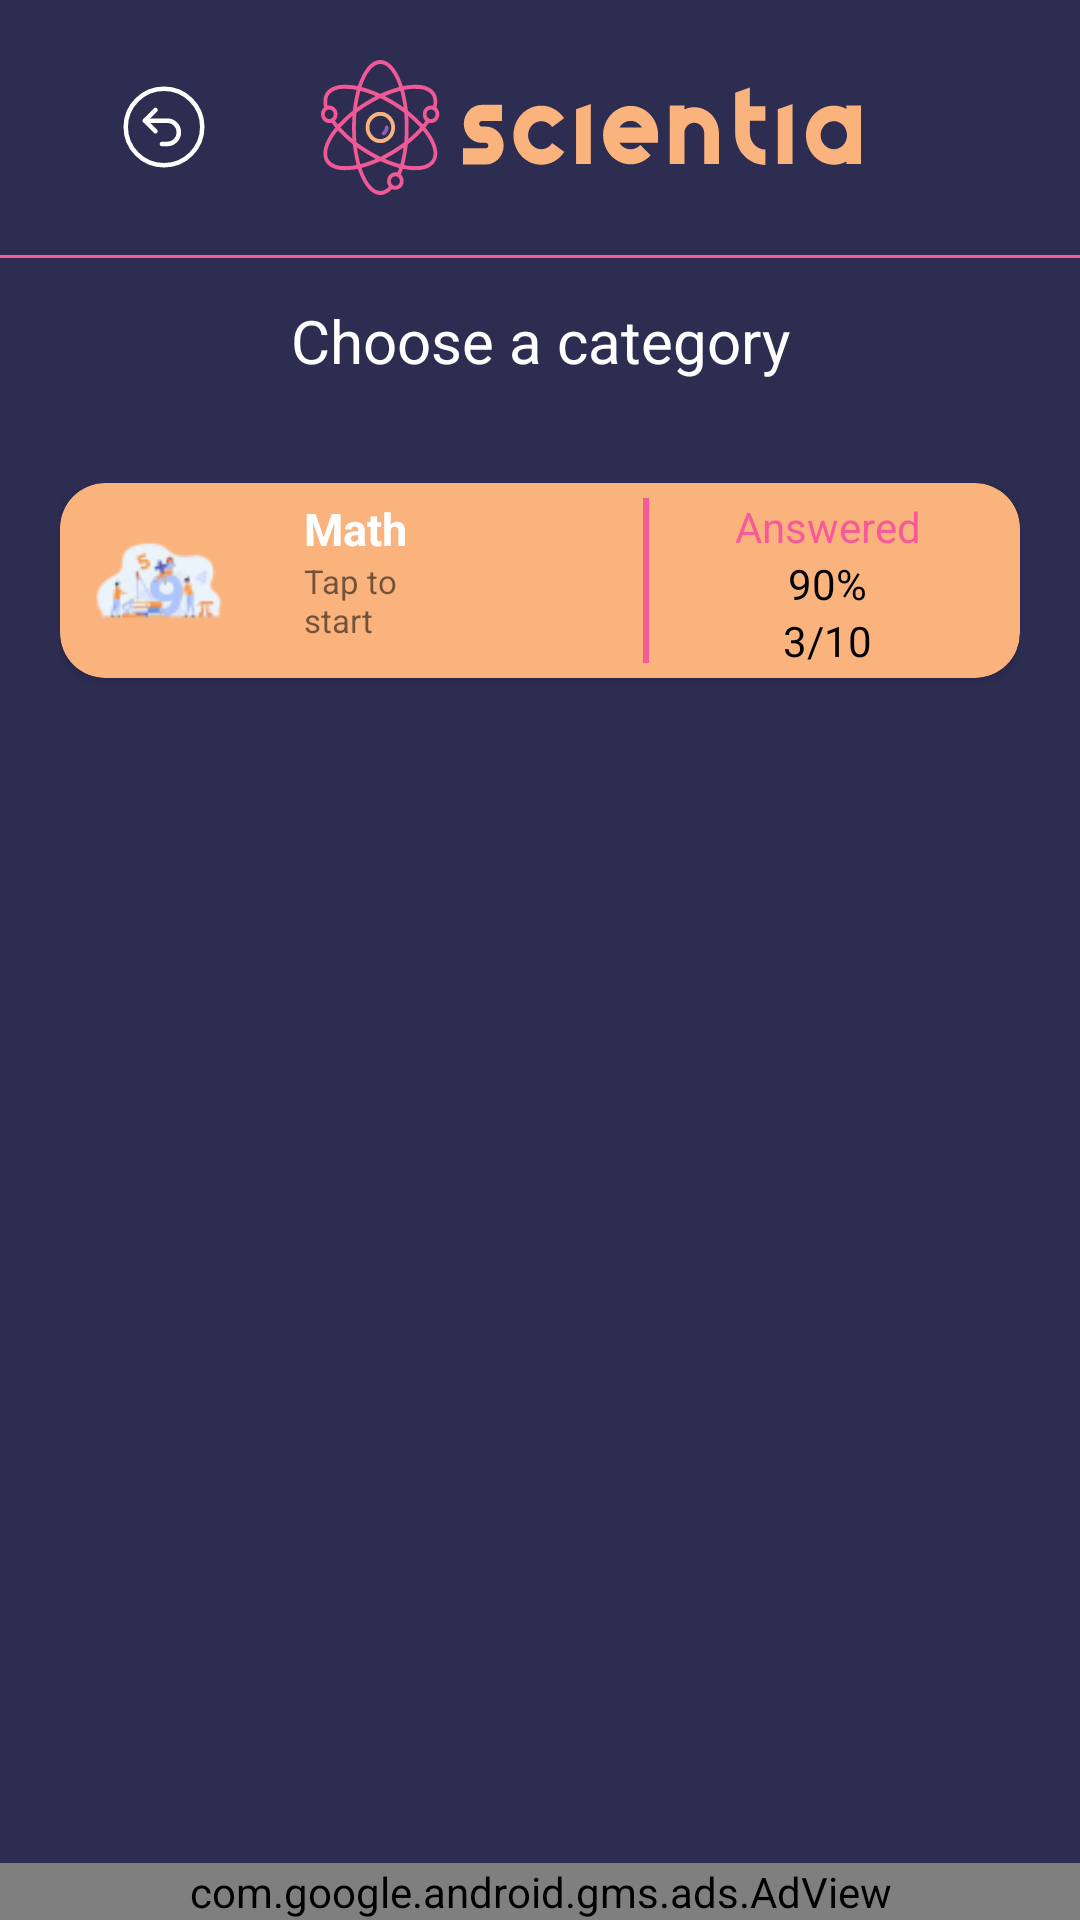

The Android layout XML behind this screen, and the referenced resources:
<!-- AndroidManifest.xml: application theme Theme.Scientia -->
<!-- res/layout/activity_category.xml -->
<?xml version="1.0" encoding="utf-8"?>
<RelativeLayout xmlns:android="http://schemas.android.com/apk/res/android"
    xmlns:app="http://schemas.android.com/apk/res-auto"
    xmlns:tools="http://schemas.android.com/tools"
    android:layout_width="match_parent"
    android:layout_height="fill_parent"
    tools:context=".HomeActivity"
    android:background="@color/background">
    <ScrollView
        android:layout_width="match_parent"
        android:layout_height="match_parent">
        <LinearLayout
            android:layout_width="match_parent"
            android:layout_height="match_parent"
            android:orientation="vertical">

            <LinearLayout
                android:layout_width="match_parent"
                android:layout_height="wrap_content"
                android:weightSum="3"
                android:padding="20dp"
                android:gravity="center">

                <ImageView
                    android:layout_width="wrap_content"
                    android:layout_height="wrap_content"
                    android:src="@drawable/back"
                    android:layout_weight="1"/>

                <ImageView
                    android:layout_width="wrap_content"
                    android:layout_height="wrap_content"
                    android:src="@drawable/logo"
                    android:layout_weight="1"/>

                <Space
                    android:layout_width="wrap_content"
                    android:layout_height="wrap_content"
                    android:layout_weight="1"/>
            </LinearLayout>

            <View
                android:layout_width="match_parent"
                android:layout_height="1dp"
                android:background="@color/pink"/>

            <TextView
                android:layout_width="match_parent"
                android:layout_height="wrap_content"
                android:padding="14dp"
                android:gravity="center"
                android:textSize="20sp"
                android:text="Choose a category"
                android:textColor="@color/white"/>

            <LinearLayout
                android:layout_width="match_parent"
                android:layout_height="wrap_content"
                android:padding="20dp"
                android:orientation="vertical">

                <androidx.cardview.widget.CardView
                    android:layout_width="match_parent"
                    android:layout_height="65dp"
                    android:backgroundTint="@color/orange"
                    app:cardCornerRadius="15dp"
                    android:layout_marginBottom="10dp">

                    <LinearLayout
                        android:layout_width="match_parent"
                        android:layout_height="match_parent"
                        android:orientation="horizontal"
                        android:weightSum="4"
                        android:padding="5dp">

                        <ImageView
                            android:layout_width="0dp"
                            android:layout_height="match_parent"
                            android:layout_weight="1"
                            android:src="@drawable/math"
                            android:padding="5dp"/>

                        <LinearLayout
                            android:layout_width="0dp"
                            android:layout_height="match_parent"
                            android:layout_weight="1"
                            android:orientation="vertical"
                            android:layout_marginLeft="20dp">

                            <TextView
                                android:layout_width="match_parent"
                                android:layout_height="wrap_content"
                                android:text="Math"
                                android:textStyle="bold"
                                android:textColor="@color/white"
                                android:textSize="15sp"/>

                            <TextView
                                android:layout_width="match_parent"
                                android:layout_height="wrap_content"
                                android:text="Tap to start"
                                android:textSize="11sp"/>
                        </LinearLayout>

                        <Space
                            android:layout_width="0dp"
                            android:layout_height="match_parent"
                            android:layout_weight="1"/>

                        <LinearLayout
                            android:layout_width="wrap_content"
                            android:layout_height="match_parent"
                            android:layout_weight="1"
                            android:orientation="horizontal">

                            <View
                                android:layout_width="2dp"
                                android:layout_height="match_parent"
                                android:background="@color/pink">
                            </View>

                            <LinearLayout
                                android:layout_width="match_parent"
                                android:layout_height="match_parent"
                                android:orientation="vertical"
                                android:gravity="center">

                                <TextView
                                    android:layout_width="match_parent"
                                    android:layout_height="wrap_content"
                                    android:text="Answered"
                                    android:textColor="@color/pink"
                                    android:gravity="center"/>

                                <TextView
                                    android:layout_width="match_parent"
                                    android:layout_height="wrap_content"
                                    android:text="90%"
                                    android:textColor="@color/black"
                                    android:gravity="center"/>

                                <TextView
                                    android:layout_width="match_parent"
                                    android:layout_height="wrap_content"
                                    android:text="3/10"
                                    android:textColor="@color/black"
                                    android:gravity="center"/>
                            </LinearLayout>
                        </LinearLayout>
                    </LinearLayout>
                </androidx.cardview.widget.CardView>

            </LinearLayout>
        </LinearLayout>
    </ScrollView>
    <androidx.constraintlayout.widget.ConstraintLayout
        android:layout_width="match_parent"
        android:layout_height="match_parent">

        <com.google.android.gms.ads.AdView
            android:id="@+id/adView"
            android:layout_width="match_parent"
            android:layout_height="wrap_content"
            android:layout_alignParentBottom="true"
            android:layout_centerHorizontal="true"
            app:adSize="BANNER"
            app:adUnitId="ca-app-pub-3940256099942544/6300978111"
            app:layout_constraintBottom_toBottomOf="parent"
            tools:layout_editor_absoluteX="2dp">
        </com.google.android.gms.ads.AdView>
    </androidx.constraintlayout.widget.ConstraintLayout>
</RelativeLayout>
<!-- resources referenced by this layout -->
<resources>
  <color name="background">#2D2D52</color>
  <color name="black">#FF000000</color>
  <color name="orange">#FBB37E</color>
  <color name="pink">#F65A99</color>
  <color name="white">#FFFFFFFF</color>
  <!-- drawable back (drawable) -->
  <vector xmlns:android="http://schemas.android.com/apk/res/android"
      android:width="34dp"
      android:height="34dp"
      android:viewportWidth="34"
      android:viewportHeight="34">
    <path
        android:pathData="M26.016,7.984C30.995,12.964 30.995,21.036 26.016,26.016C21.036,30.995 12.964,30.995 7.984,26.016C3.005,21.036 3.005,12.964 7.984,7.984C12.964,3.005 21.036,3.005 26.016,7.984"
        android:strokeLineJoin="round"
        android:strokeWidth="1.5"
        android:fillColor="#00000000"
        android:strokeColor="#ffffff"
        android:strokeLineCap="round"/>
    <path
        android:pathData="M14.167,18.415L10.625,14.874L14.167,11.332"
        android:strokeLineJoin="round"
        android:strokeWidth="1.5"
        android:fillColor="#00000000"
        android:strokeColor="#ffffff"
        android:strokeLineCap="round"/>
    <path
        android:pathData="M16.292,22.667H18.063C20.214,22.667 21.958,20.923 21.958,18.771C21.958,16.619 20.214,14.875 18.063,14.875H16.292H10.625"
        android:strokeLineJoin="round"
        android:strokeWidth="1.5"
        android:fillColor="#00000000"
        android:strokeColor="#ffffff"
        android:strokeLineCap="round"/>
  </vector>
  <!-- drawable logo: vector/xml drawable (drawable, 10654 chars, omitted) -->
  <!-- drawable math: png bitmap (drawable-v24, 4007 bytes) -->
  <style name="Theme.Scientia" parent="Theme.MaterialComponents.DayNight.DarkActionBar">
          
          <item name="colorPrimary">@color/purple_500</item>
          <item name="colorPrimaryVariant">@color/purple_700</item>
          <item name="colorOnPrimary">@color/white</item>
          
          <item name="colorSecondary">@color/teal_200</item>
          <item name="colorSecondaryVariant">@color/teal_700</item>
          <item name="colorOnSecondary">@color/black</item>
          
          <item name="android:statusBarColor" tools:targetApi="l">?attr/colorPrimaryVariant</item>
          
      </style>
  <color name="purple_500">#FF6200EE</color>
  <color name="purple_700">#FF3700B3</color>
  <color name="teal_200">#FF03DAC5</color>
  <color name="teal_700">#FF018786</color>
</resources>
